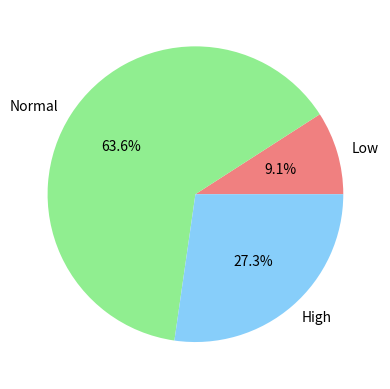

This chart was generated by the following Python code:
heart_rate = [72, 60, 126, 85, 90, 59, 76, 131, 88, 121, 64]
total = sum(heart_rate)
average = total / len(heart_rate)
print("There are", len(heart_rate), "patients in the dataset.")
print("The average heart rate is:", average)

low = 0
high = 0
normal = 0
for i in range(len(heart_rate)):
    if heart_rate[i] < 60:
        print("Patient", i+1, "has a low heart rate of", heart_rate[i], "bpm.")
        low += 1
    elif heart_rate[i] > 120:
        print("Patient", i+1, "has a high heart rate of", heart_rate[i], "bpm.")
        high += 1
    else:
        print("Patient", i+1, "has a normal heart rate of", heart_rate[i], "bpm.")
        normal += 1
if low > high and low > normal:
    print("Most patients have a low heart rate.")
elif high > normal:
    print("Most patients have a high heart rate.")
else:
    print("Most patients have a normal heart rate.")

import numpy as np
import matplotlib.pyplot as plt

plt.pie([low, normal, high], labels=['Low', 'Normal', 'High'], autopct='%1.1f%%', colors=['lightcoral', 'lightgreen', 'lightskyblue'])
plt.show()
